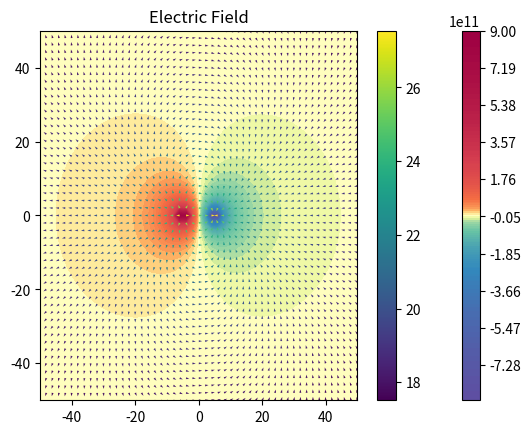

Reproduce this figure in Python.
# -*- coding: utf-8 -*-
"""
Created on Mon Sep 19 15:57:28 2022

[redacted]
"""

import numpy as np
import matplotlib.pyplot as plt
import matplotlib.colors as clr

x,y = np.meshgrid(np.linspace(-50,50,51),np.linspace(-50,50,51))
xp = -5
yp = 0
xn = 5
yn = 0
k = 9.0e11
q = 1
phi = k*q*(1/np.sqrt((x - xp)**2+(y - yp)**2)-1/np.sqrt((x - xn)**2+(y - yn)**2))
Ex = k*q*((x-xp)/(np.sqrt((x - xp)**2+(y - yp)**2))**3-(x-xn)/(np.sqrt((x - xn)**2+(y - yn)**2))**3)
Ey = k*q*((y-yp)/(np.sqrt((x - xp)**2+(y - yp)**2))**3-(y-yn)/(np.sqrt((x - xn)**2+(y - yn)**2))**3)

norms = np.sqrt(Ex[...]**2 + Ey[...]**2)
Ex = Ex/norms
Ey = Ey/norms

#levels = np.linspace(phi.min(), phi.max(), 100)
levels = np.linspace(-9.0e11, 9.0e11, 200)

#plt.pcolormesh(x, y, phi, norm=clr.SymLogNorm(linthresh=3.0e10, vmin=-9.0e11, vmax=9.0e11), cmap='Spectral_r')
plt.contourf(x, y, phi, levels=levels, norm=clr.SymLogNorm(linthresh=3.0e10), cmap='Spectral_r')
plt.colorbar()
plt.title('Potential')
plt.show()

plt.quiver(x,y,Ex,Ey, np.log(norms))
#plt.quiver(x,y,Ex,Ey, norms, norm=clr.LogNorm(vmin=10.0, vmax=1.0e15, clip=True), cmap='Spectral_r')
plt.colorbar()
plt.title('Electric Field')
plt.show()

